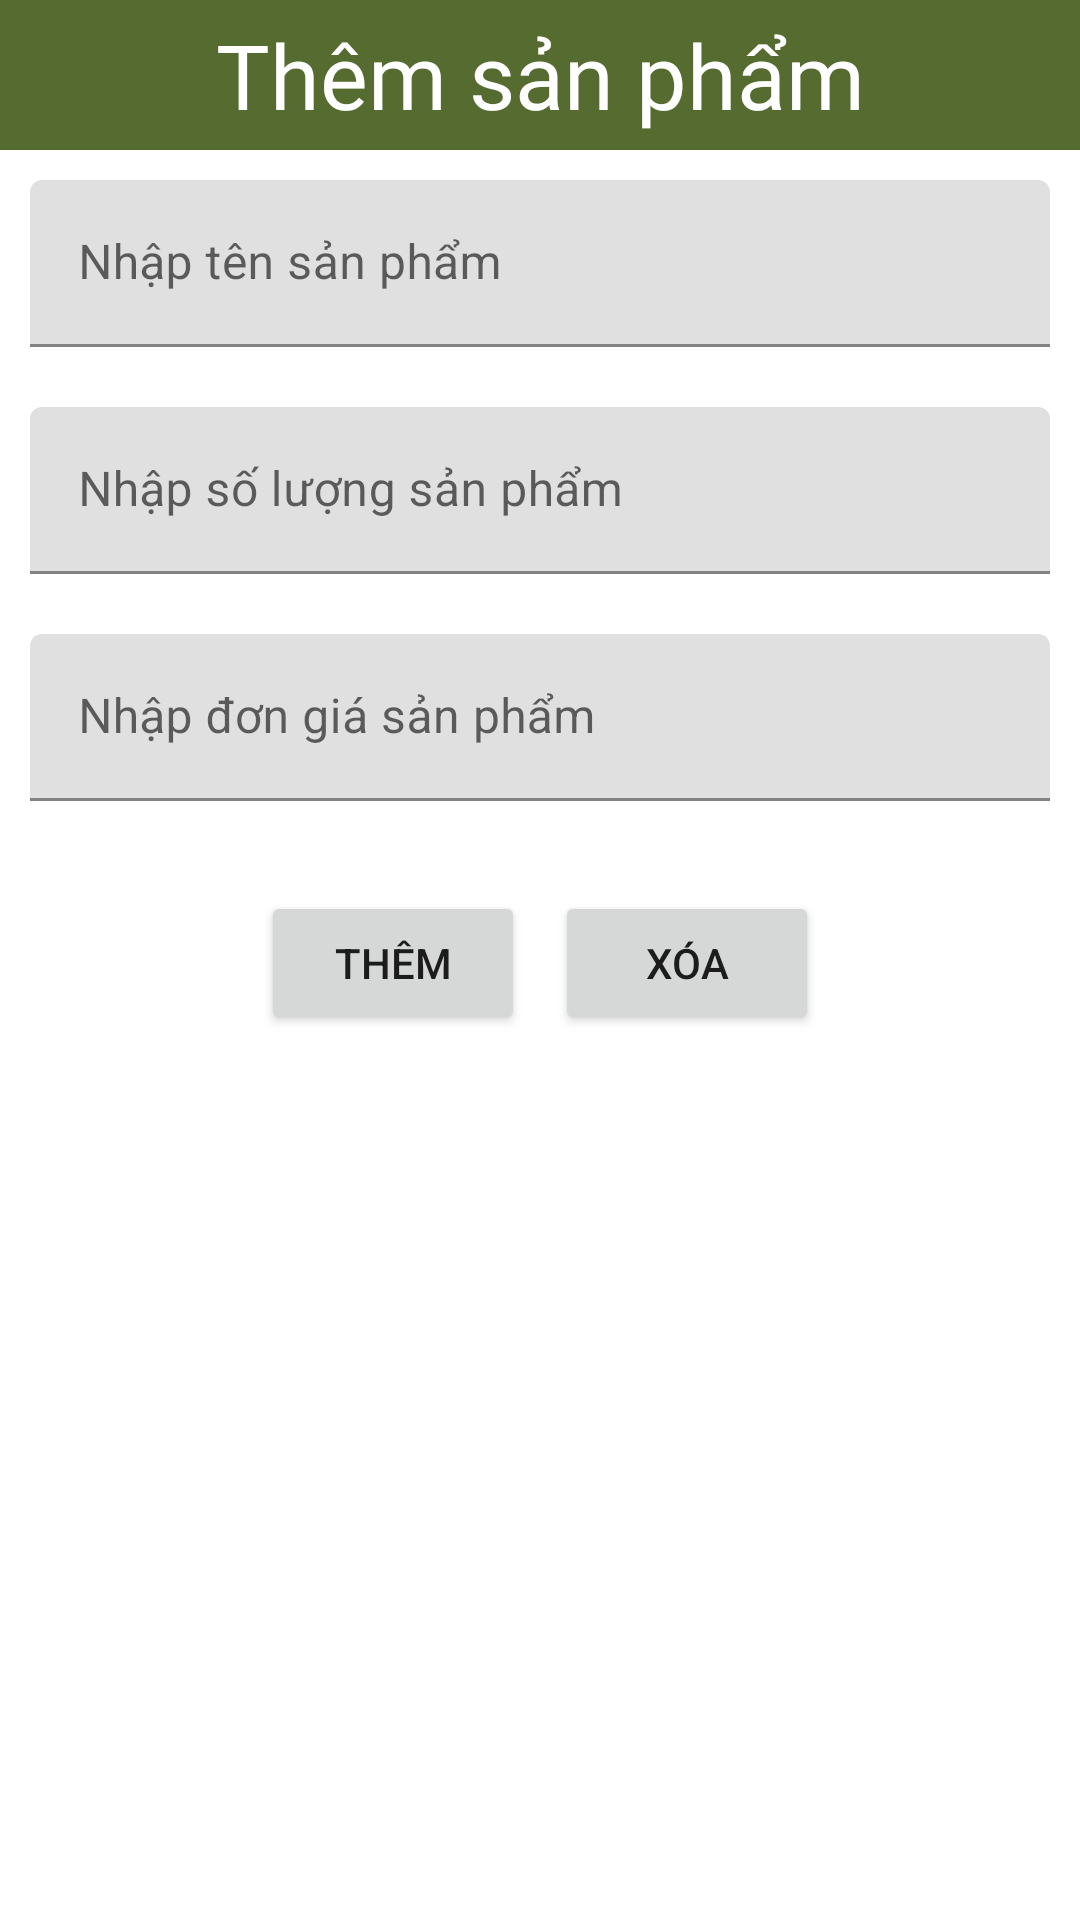

This screen was rendered from an Android layout file. Write that file and the resources it references.
<!-- AndroidManifest.xml: application theme Theme.NemNem -->
<!-- res/layout/themsp.xml -->
<?xml version="1.0" encoding="utf-8"?>
<LinearLayout xmlns:android="http://schemas.android.com/apk/res/android"
    android:orientation="vertical"
    android:layout_width="match_parent"
    android:layout_height="match_parent">

    <TextView
        android:background="#556b2f"
        android:textColor="@color/white"
        android:layout_width="match_parent"
        android:layout_height="50dp"
        android:fontFamily="@font/abril_fatface"
        android:gravity="center"
        android:text="Thêm sản phẩm"
        android:textSize="30sp" />
    <com.google.android.material.textfield.TextInputLayout
        android:layout_width="match_parent"
        android:layout_margin="10dp"
        android:layout_height="wrap_content">
        <com.google.android.material.textfield.TextInputEditText
            android:layout_width="match_parent"
            android:hint="Nhập tên sản phẩm"
            android:id="@+id/edtensp"
            android:layout_height="wrap_content"/>
    </com.google.android.material.textfield.TextInputLayout>
    <com.google.android.material.textfield.TextInputLayout
        android:layout_width="match_parent"
        android:layout_margin="10dp"
        android:layout_height="wrap_content">
        <com.google.android.material.textfield.TextInputEditText
            android:layout_width="match_parent"
            android:hint="Nhập số lượng sản phẩm"
            android:id="@+id/edslsp"
            android:layout_height="wrap_content"/>
    </com.google.android.material.textfield.TextInputLayout>
    <com.google.android.material.textfield.TextInputLayout
        android:layout_width="match_parent"
        android:layout_margin="10dp"
        android:layout_height="wrap_content">
        <com.google.android.material.textfield.TextInputEditText
            android:layout_width="match_parent"
            android:hint="Nhập đơn giá sản phẩm"
            android:id="@+id/eddgsp"
            android:layout_height="wrap_content"/>
    </com.google.android.material.textfield.TextInputLayout>
    <LinearLayout
        android:layout_margin="20dp"
        android:gravity="center"
        android:layout_width="match_parent"
        android:layout_height="wrap_content">
        <Button
            android:text="Thêm"
            android:id="@+id/btnthem"
            android:layout_width="wrap_content"
            android:layout_height="wrap_content"/>
        <Button
            android:layout_marginLeft="10dp"
            android:text="Xóa"
            android:id="@+id/btnxoa"
            android:layout_width="wrap_content"
            android:layout_height="wrap_content"/>
    </LinearLayout>
</LinearLayout>
<!-- resources referenced by this layout -->
<resources>
  <style name="Theme.NemNem" parent="Theme.MaterialComponents.DayNight.NoActionBar">
          
          <item name="colorPrimary">@color/purple_500</item>
          <item name="colorPrimaryVariant">@color/purple_700</item>
          <item name="colorOnPrimary">@color/white</item>
          
          <item name="colorSecondary">@color/teal_200</item>
          <item name="colorSecondaryVariant">@color/teal_700</item>
          <item name="colorOnSecondary">@color/black</item>
          
          <item name="android:statusBarColor" tools:targetApi="l">?attr/colorPrimaryVariant</item>
          
      </style>
  <!-- not gathered from this repository: default colours our renderer supplied (Android Studio template values) -->
  <color name="purple_500">#FF6200EE</color>
  <color name="purple_700">#FF3700B3</color>
  <color name="teal_200">#FF03DAC5</color>
  <color name="teal_700">#FF018786</color>
  <color name="black">#FF000000</color>
  <color name="white">#FFFFFFFF</color>
</resources>
